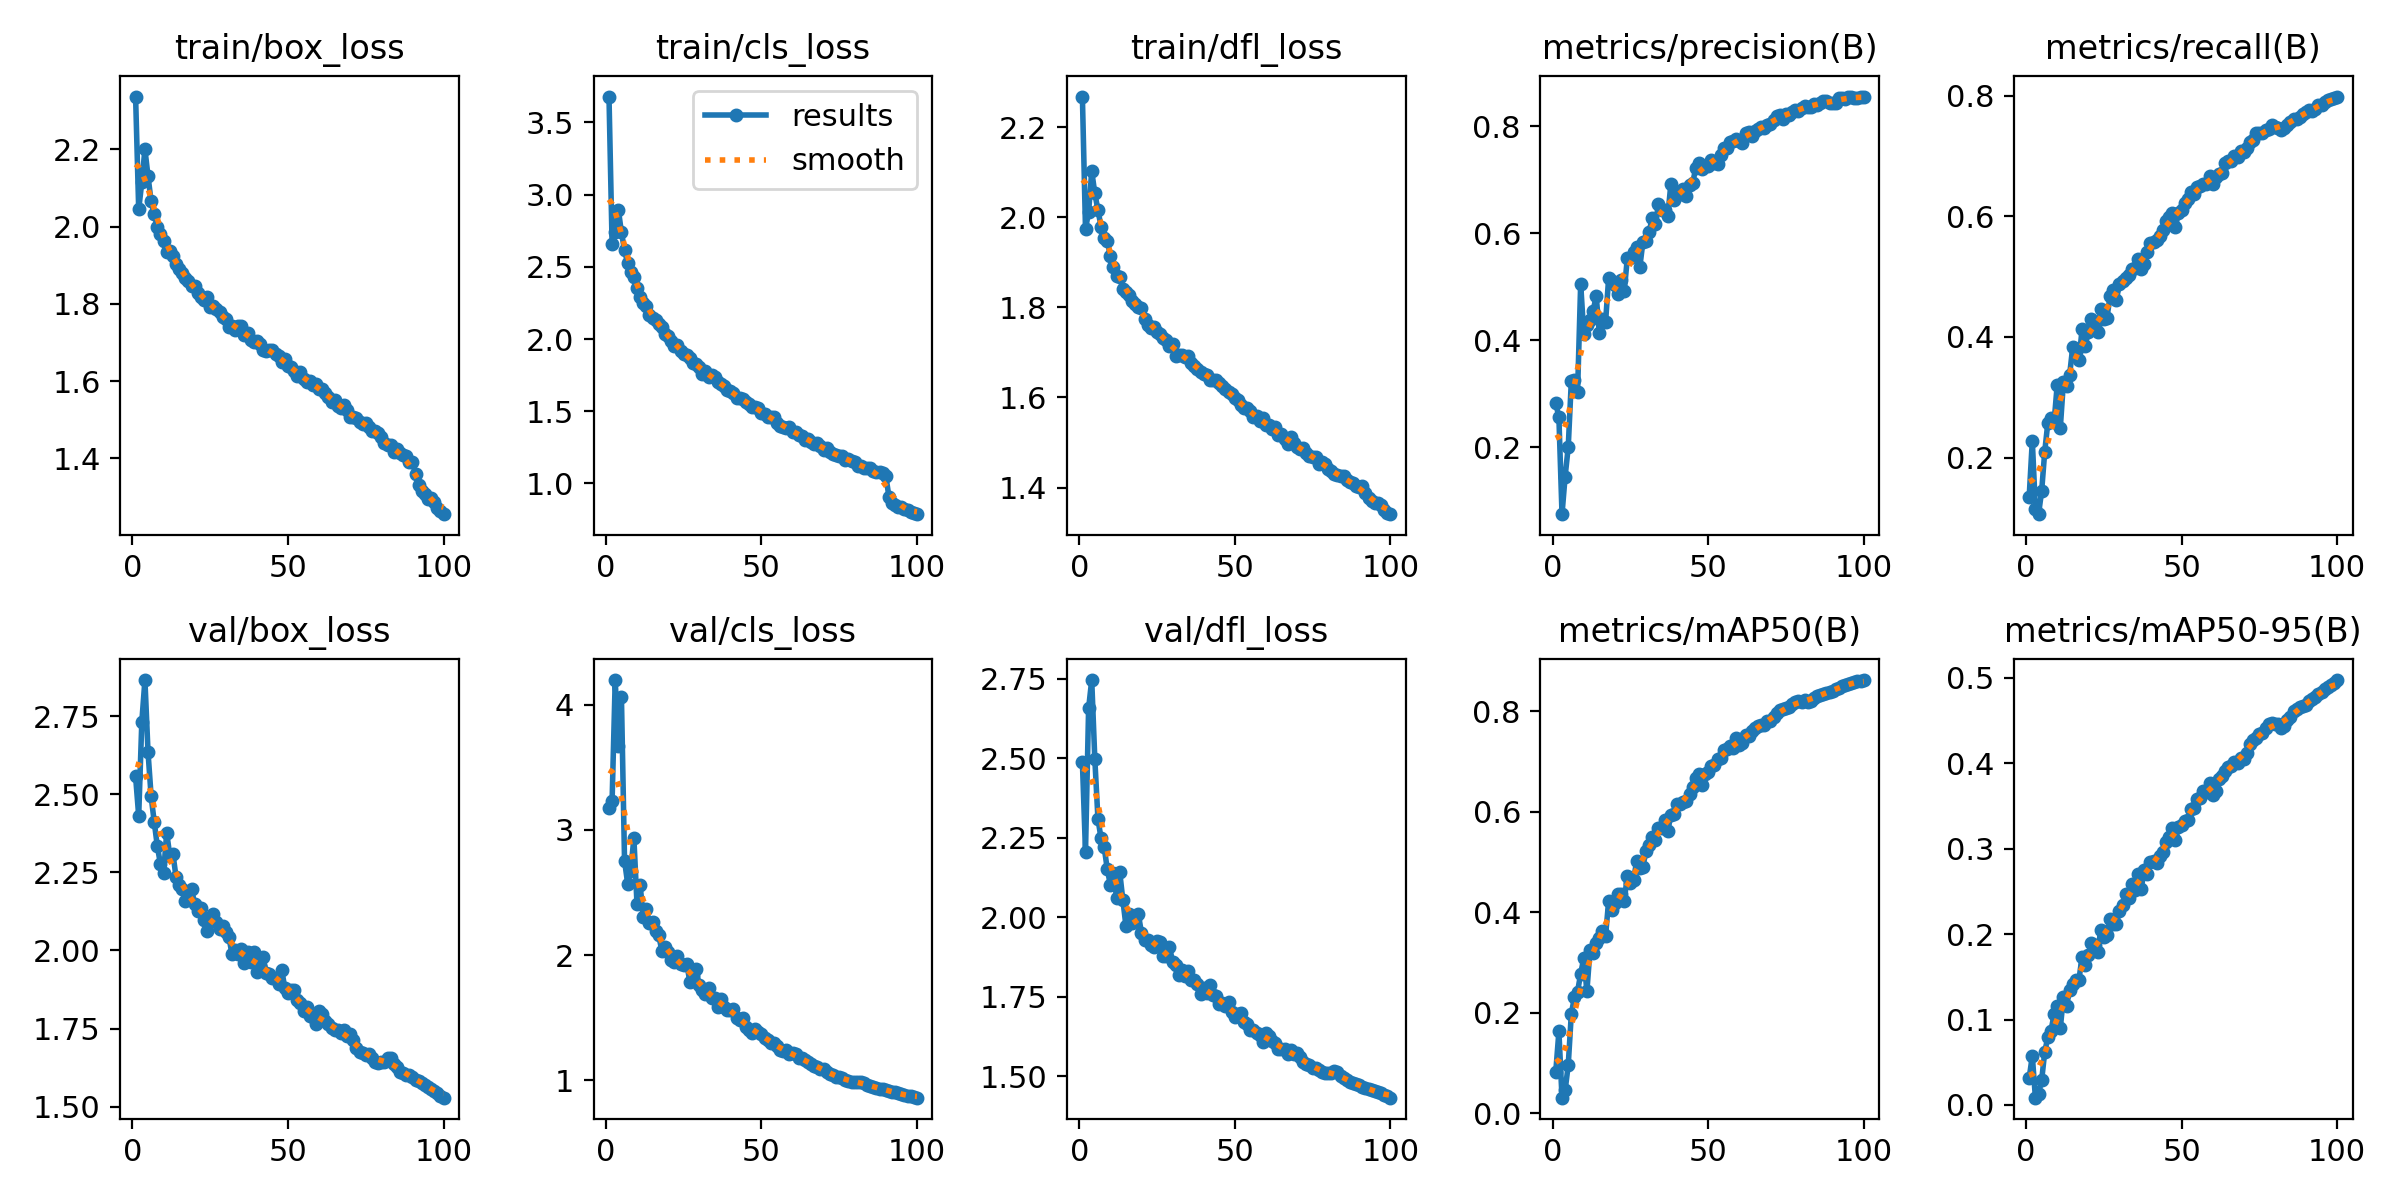

The file beside this chart, header and first rows:
epoch, time, train/box_loss, train/cls_loss, train/dfl_loss, metrics/precision(B), metrics/recall(B), metrics/mAP50(B), metrics/mAP50-95(B), val/box_loss, val/cls_loss, val/dfl_loss, lr/pg0, lr/pg1, lr/pg2
1, 178.4, 2.337, 3.68, 2.268, 0.2824, 0.1355, 0.08267, 0.03153, 2.557, 3.178, 2.489, 0.003321, 0.003321, 0.003321
2, 376.2, 2.045, 2.656, 1.974, 0.2556, 0.2279, 0.1625, 0.05745, 2.43, 3.234, 2.206, 0.006588, 0.006588, 0.006588
3, 553.1, 2.115, 2.743, 2.012, 0.07482, 0.1154, 0.03073, 0.00851, 2.732, 4.197, 2.658, 0.00979, 0.00979, 0.00979
4, 747.9, 2.2, 2.897, 2.102, 0.1452, 0.1063, 0.04504, 0.01308, 2.865, 3.672, 2.746, 0.009703, 0.009703, 0.009703
5, 920.1, 2.13, 2.739, 2.053, 0.2002, 0.1442, 0.09578, 0.02882, 2.634, 4.061, 2.497, 0.009604, 0.009604, 0.009604
6, 1114, 2.065, 2.617, 2.016, 0.3245, 0.21, 0.1983, 0.06204, 2.493, 2.753, 2.31, 0.009505, 0.009505, 0.009505
7, 1283, 2.033, 2.524, 1.979, 0.3257, 0.2581, 0.2306, 0.07963, 2.411, 2.571, 2.248, 0.009406, 0.009406, 0.009406
8, 1485, 1.998, 2.462, 1.955, 0.3028, 0.2658, 0.2421, 0.08658, 2.333, 2.675, 2.221, 0.009307, 0.009307, 0.009307
9, 1658, 1.982, 2.433, 1.947, 0.5055, 0.2587, 0.2773, 0.1062, 2.276, 2.936, 2.152, 0.009208, 0.009208, 0.009208
10, 1854, 1.963, 2.356, 1.913, 0.4108, 0.3199, 0.3089, 0.1164, 2.249, 2.409, 2.102, 0.009109, 0.009109, 0.009109
11, 2023, 1.935, 2.288, 1.89, 0.4282, 0.249, 0.2425, 0.08991, 2.376, 2.563, 2.14, 0.00901, 0.00901, 0.00901
12, 2215, 1.937, 2.251, 1.87, 0.4379, 0.3248, 0.3246, 0.126, 2.304, 2.308, 2.061, 0.008911, 0.008911, 0.008911
13, 2387, 1.923, 2.228, 1.866, 0.4548, 0.3183, 0.3195, 0.116, 2.31, 2.368, 2.143, 0.008812, 0.008812, 0.008812
14, 2579, 1.903, 2.167, 1.842, 0.4824, 0.3373, 0.3383, 0.1349, 2.235, 2.255, 2.055, 0.008713, 0.008713, 0.008713
15, 2752, 1.891, 2.147, 1.833, 0.4127, 0.3835, 0.3495, 0.1416, 2.209, 2.26, 1.973, 0.008614, 0.008614, 0.008614
16, 2944, 1.881, 2.133, 1.827, 0.4388, 0.3752, 0.3632, 0.1459, 2.197, 2.189, 2.01, 0.008515, 0.008515, 0.008515
17, 3116, 1.867, 2.104, 1.814, 0.4336, 0.3611, 0.3526, 0.1467, 2.16, 2.16, 1.983, 0.008416, 0.008416, 0.008416
18, 3306, 1.859, 2.085, 1.808, 0.5168, 0.4128, 0.4227, 0.1736, 2.17, 2.03, 1.998, 0.008317, 0.008317, 0.008317
19, 3477, 1.845, 2.037, 1.802, 0.5108, 0.3845, 0.4051, 0.1638, 2.196, 2.062, 2.009, 0.008218, 0.008218, 0.008218
20, 3670, 1.846, 2.023, 1.798, 0.503, 0.4088, 0.4179, 0.1752, 2.147, 2.024, 1.951, 0.008119, 0.008119, 0.008119
21, 3841, 1.828, 1.989, 1.773, 0.4854, 0.4292, 0.4369, 0.1892, 2.126, 1.961, 1.928, 0.00802, 0.00802, 0.00802
22, 4032, 1.817, 1.951, 1.761, 0.5128, 0.4177, 0.4354, 0.1867, 2.136, 1.945, 1.928, 0.007921, 0.007921, 0.007921
23, 4203, 1.809, 1.96, 1.755, 0.4915, 0.4077, 0.4224, 0.179, 2.098, 1.994, 1.914, 0.007822, 0.007822, 0.007822
24, 4352, 1.817, 1.92, 1.757, 0.5532, 0.446, 0.4723, 0.2043, 2.061, 1.932, 1.906, 0.007723, 0.007723, 0.007723
25, 4520, 1.792, 1.895, 1.746, 0.5537, 0.4292, 0.459, 0.1966, 2.105, 1.923, 1.925, 0.007624, 0.007624, 0.007624
26, 4712, 1.794, 1.889, 1.741, 0.5648, 0.4313, 0.4647, 0.199, 2.117, 1.929, 1.923, 0.007525, 0.007525, 0.007525
27, 4882, 1.787, 1.867, 1.732, 0.575, 0.4679, 0.5017, 0.2173, 2.09, 1.788, 1.878, 0.007426, 0.007426, 0.007426
28, 5078, 1.78, 1.835, 1.728, 0.5359, 0.4771, 0.4879, 0.2123, 2.067, 1.84, 1.879, 0.007327, 0.007327, 0.007327
29, 5248, 1.765, 1.83, 1.714, 0.5831, 0.4609, 0.4909, 0.2116, 2.077, 1.887, 1.906, 0.007228, 0.007228, 0.007228
30, 5448, 1.762, 1.805, 1.718, 0.5863, 0.4875, 0.5212, 0.2274, 2.058, 1.759, 1.861, 0.007129, 0.007129, 0.007129
31, 5616, 1.74, 1.755, 1.692, 0.6022, 0.4924, 0.5344, 0.2341, 2.043, 1.717, 1.85, 0.00703, 0.00703, 0.00703
32, 5809, 1.743, 1.78, 1.694, 0.6279, 0.4971, 0.5489, 0.2469, 1.988, 1.688, 1.819, 0.006931, 0.006931, 0.006931
33, 5977, 1.732, 1.738, 1.694, 0.6173, 0.5027, 0.5437, 0.2418, 2.002, 1.735, 1.835, 0.006832, 0.006832, 0.006832
34, 6168, 1.742, 1.753, 1.689, 0.6537, 0.5132, 0.5676, 0.2588, 1.987, 1.658, 1.817, 0.006733, 0.006733, 0.006733
35, 6337, 1.742, 1.738, 1.691, 0.6438, 0.514, 0.5673, 0.2519, 2.005, 1.653, 1.831, 0.006634, 0.006634, 0.006634
36, 6530, 1.719, 1.704, 1.677, 0.6441, 0.5292, 0.5826, 0.2708, 1.959, 1.589, 1.802, 0.006535, 0.006535, 0.006535
37, 6698, 1.723, 1.689, 1.671, 0.6313, 0.5132, 0.5615, 0.2533, 1.995, 1.652, 1.803, 0.006436, 0.006436, 0.006436
38, 6889, 1.706, 1.674, 1.664, 0.692, 0.5206, 0.594, 0.2745, 1.962, 1.581, 1.789, 0.006337, 0.006337, 0.006337
39, 7057, 1.702, 1.648, 1.656, 0.6612, 0.5413, 0.5956, 0.2709, 1.994, 1.562, 1.761, 0.006238, 0.006238, 0.006238
40, 7250, 1.704, 1.642, 1.652, 0.671, 0.556, 0.6161, 0.285, 1.932, 1.564, 1.777, 0.006139, 0.006139, 0.006139
41, 7419, 1.697, 1.627, 1.649, 0.6738, 0.5575, 0.616, 0.2854, 1.95, 1.571, 1.761, 0.00604, 0.00604, 0.00604
42, 7610, 1.68, 1.595, 1.64, 0.6817, 0.56, 0.6191, 0.2838, 1.978, 1.498, 1.789, 0.005941, 0.005941, 0.005941
43, 7777, 1.678, 1.59, 1.638, 0.6698, 0.5669, 0.6221, 0.2913, 1.928, 1.485, 1.754, 0.005842, 0.005842, 0.005842
44, 7972, 1.68, 1.583, 1.64, 0.6894, 0.5766, 0.6358, 0.2963, 1.926, 1.5, 1.754, 0.005743, 0.005743, 0.005743
45, 8139, 1.68, 1.565, 1.632, 0.6941, 0.5928, 0.6502, 0.3077, 1.91, 1.425, 1.729, 0.005644, 0.005644, 0.005644
46, 8306, 1.67, 1.549, 1.626, 0.721, 0.5982, 0.6666, 0.3135, 1.913, 1.404, 1.731, 0.005545, 0.005545, 0.005545
47, 8471, 1.664, 1.527, 1.619, 0.732, 0.6055, 0.676, 0.3246, 1.893, 1.374, 1.72, 0.005446, 0.005446, 0.005446
48, 8670, 1.648, 1.533, 1.611, 0.7195, 0.5825, 0.6528, 0.31, 1.937, 1.412, 1.734, 0.005347, 0.005347, 0.005347
49, 8837, 1.658, 1.523, 1.608, 0.7257, 0.6056, 0.6744, 0.325, 1.879, 1.381, 1.704, 0.005248, 0.005248, 0.005248
50, 8997, 1.64, 1.49, 1.598, 0.7253, 0.6106, 0.6786, 0.3282, 1.865, 1.367, 1.688, 0.005149, 0.005149, 0.005149
51, 9165, 1.637, 1.478, 1.594, 0.7368, 0.6217, 0.6918, 0.3325, 1.872, 1.34, 1.697, 0.00505, 0.00505, 0.00505
52, 9363, 1.627, 1.462, 1.583, 0.7309, 0.6287, 0.6934, 0.3338, 1.874, 1.322, 1.698, 0.004951, 0.004951, 0.004951
53, 9531, 1.614, 1.458, 1.577, 0.7293, 0.6408, 0.7049, 0.3469, 1.841, 1.299, 1.67, 0.004852, 0.004852, 0.004852
54, 9729, 1.624, 1.457, 1.577, 0.746, 0.6367, 0.7069, 0.348, 1.832, 1.3, 1.665, 0.004753, 0.004753, 0.004753
55, 9897, 1.605, 1.42, 1.57, 0.7599, 0.6486, 0.7231, 0.3577, 1.807, 1.272, 1.647, 0.004654, 0.004654, 0.004654
56, 10054, 1.597, 1.396, 1.557, 0.7595, 0.6504, 0.7252, 0.3599, 1.818, 1.239, 1.646, 0.004555, 0.004555, 0.004555
57, 10222, 1.599, 1.393, 1.558, 0.77, 0.6531, 0.7301, 0.3678, 1.791, 1.234, 1.637, 0.004456, 0.004456, 0.004456
58, 10424, 1.59, 1.385, 1.547, 0.7715, 0.6539, 0.7277, 0.3662, 1.788, 1.239, 1.63, 0.004357, 0.004357, 0.004357
59, 10589, 1.591, 1.388, 1.553, 0.7758, 0.6669, 0.7463, 0.3773, 1.764, 1.21, 1.61, 0.004258, 0.004258, 0.004258
60, 10792, 1.578, 1.357, 1.538, 0.7719, 0.6541, 0.7338, 0.3631, 1.805, 1.219, 1.637, 0.004159, 0.004159, 0.004159
... 40 more rows
